Photos from the image-classification dataset "USCS-Dataset" in the GitHub repository Rujiyuan/USCS-Dataset. Its 6 classes are: attack, defense, defensive, encirclement, maneuver, offensive.

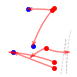
Label: maneuver

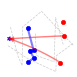
Label: defensive

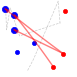
Label: offensive

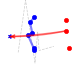
Label: defense

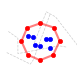
Label: encirclement

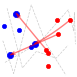
Label: attack
